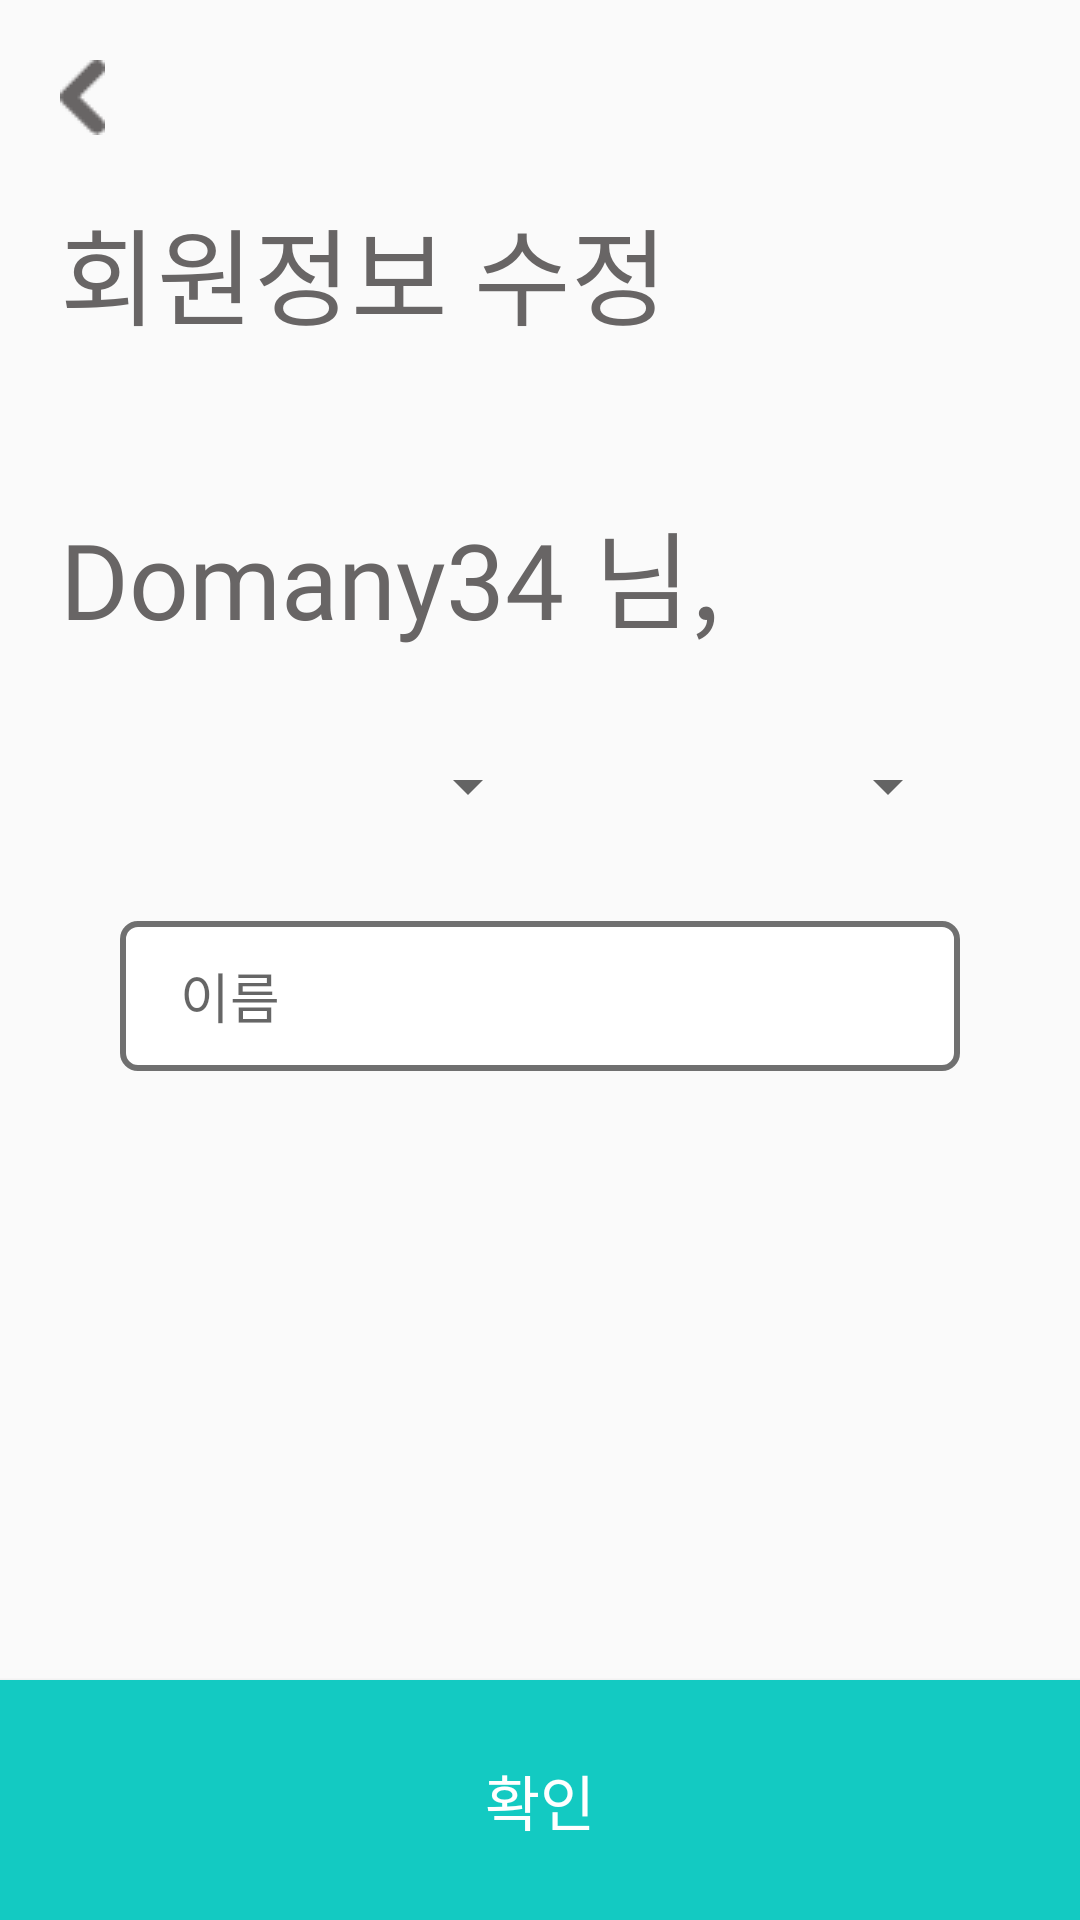

Write the Android layout XML for this screen, with the resource values it uses.
<!-- AndroidManifest.xml: application theme AppTheme -->
<!-- res/layout/activity_profile_setting.xml -->
<?xml version="1.0" encoding="utf-8"?>
<LinearLayout
    xmlns:tools="http://schemas.android.com/tools"
    xmlns:android="http://schemas.android.com/apk/res/android"
    android:layout_width="match_parent"
    android:layout_height="match_parent"
    android:orientation="vertical"
    tools:context=".ui.account.ProfileSettingActivity">

    <ImageView
        android:id="@+id/back_btn"
        android:layout_width="wrap_content"
        android:layout_height="wrap_content"
        android:layout_marginStart="20dp"
        android:layout_marginTop="20dp"
        android:src="@drawable/back_btn" />

    <com.google.android.material.textview.MaterialTextView
        android:id="@+id/profileSettingText"
        android:layout_width="wrap_content"
        android:layout_height="wrap_content"
        android:layout_marginStart="20dp"
        android:layout_marginTop="20dp"
        android:fontFamily="@font/spoqabold"
        android:textColor="#686565"
        android:textSize="35dp"
        android:text="회원정보 수정" />

    <LinearLayout
        android:layout_width="match_parent"
        android:layout_height="wrap_content"
        android:layout_marginTop="50dp"
        android:layout_marginStart="20dp"

        android:orientation="horizontal">

    <com.google.android.material.textview.MaterialTextView
        android:id="@+id/profileSettingUserText"
        android:layout_width="wrap_content"
        android:layout_height="wrap_content"
        android:fontFamily="@font/spoqaregular"
        android:textColor="#686565"
        android:textSize="35dp"
        android:text="Domany34" />

        <com.google.android.material.textview.MaterialTextView
            android:layout_width="wrap_content"
            android:layout_height="wrap_content"
            android:layout_marginStart="10dp"
            android:fontFamily="@font/spoqaregular"
            android:textColor="#686565"
            android:textSize="35dp"
            android:text="님," />

    </LinearLayout>
    <LinearLayout
        android:layout_width="match_parent"
        android:layout_height="wrap_content"
        android:layout_marginTop="20dp"
        android:gravity="center"
        android:orientation="horizontal">

        <androidx.appcompat.widget.AppCompatSpinner
            android:id="@+id/register_setting_univ_spinner"
            android:overlapAnchor="false"
            android:layout_marginStart="40dp"
            android:layout_width="0dp"
            android:layout_height="50dp"
            android:layout_weight="1" />

        <androidx.appcompat.widget.AppCompatSpinner
            android:id="@+id/register_setting_department_spinner"
            android:overlapAnchor="false"
            android:layout_marginEnd="40dp"
            android:layout_width="0dp"
            android:layout_height="50dp"
            android:layout_weight="1" />

    </LinearLayout>

    <com.google.android.material.textfield.TextInputEditText
        android:id="@+id/inputEditName"
        android:layout_width="match_parent"
        android:layout_height="50dp"
        android:layout_marginTop="20dp"
        android:layout_marginLeft="40dp"
        android:layout_marginRight="40dp"
        android:paddingStart="20dp"
        android:fontFamily="@font/spoqaregular"
        android:textColor="#686565"
        android:inputType="text"
        android:background="@drawable/rounded_border_edittext"
        android:hint="이름"
        android:maxLength="5"
        android:maxLines="1"/>


    <RelativeLayout
        android:layout_width="match_parent"
        android:layout_height="wrap_content"
        android:orientation="vertical">

        <androidx.appcompat.widget.AppCompatButton
            android:id="@+id/profileFinishedBtn"
            android:layout_width="match_parent"
            android:layout_height="80dp"
            android:text="확인"
            android:fontFamily="@font/spoqaregular"
            android:background="#13cac2"
            android:textColor="#ffffff"
            android:layout_alignParentBottom="true"
            android:textSize="20dp"/>

    </RelativeLayout>

</LinearLayout>
<!-- resources referenced by this layout -->
<resources>
  <!-- drawable back_btn: png bitmap (drawable, 497 bytes) -->
  <!-- drawable rounded_border_edittext (drawable) -->
  <selector xmlns:android="http://schemas.android.com/apk/res/android">
      <item>
          <shape android:shape="rectangle">
              <solid android:color="#ffffff"/>
              <corners android:radius="5dp" />
              <stroke
                  android:width="2dp"
                  android:color="#707070" />
          </shape>
      </item>
  </selector>
  <style name="AppTheme" parent="Theme.AppCompat.Light.NoActionBar">
          
          <item name="colorPrimary">@color/colorPrimary</item>
          <item name="colorPrimaryDark">@color/colorPrimaryDark</item>
          <item name="colorAccent">@color/colorAccent</item>
      </style>
  <color name="colorPrimary">#00b2ad</color>
  <color name="colorPrimaryDark">#00b2ad</color>
  <color name="colorAccent">#00b2ad</color>
</resources>
